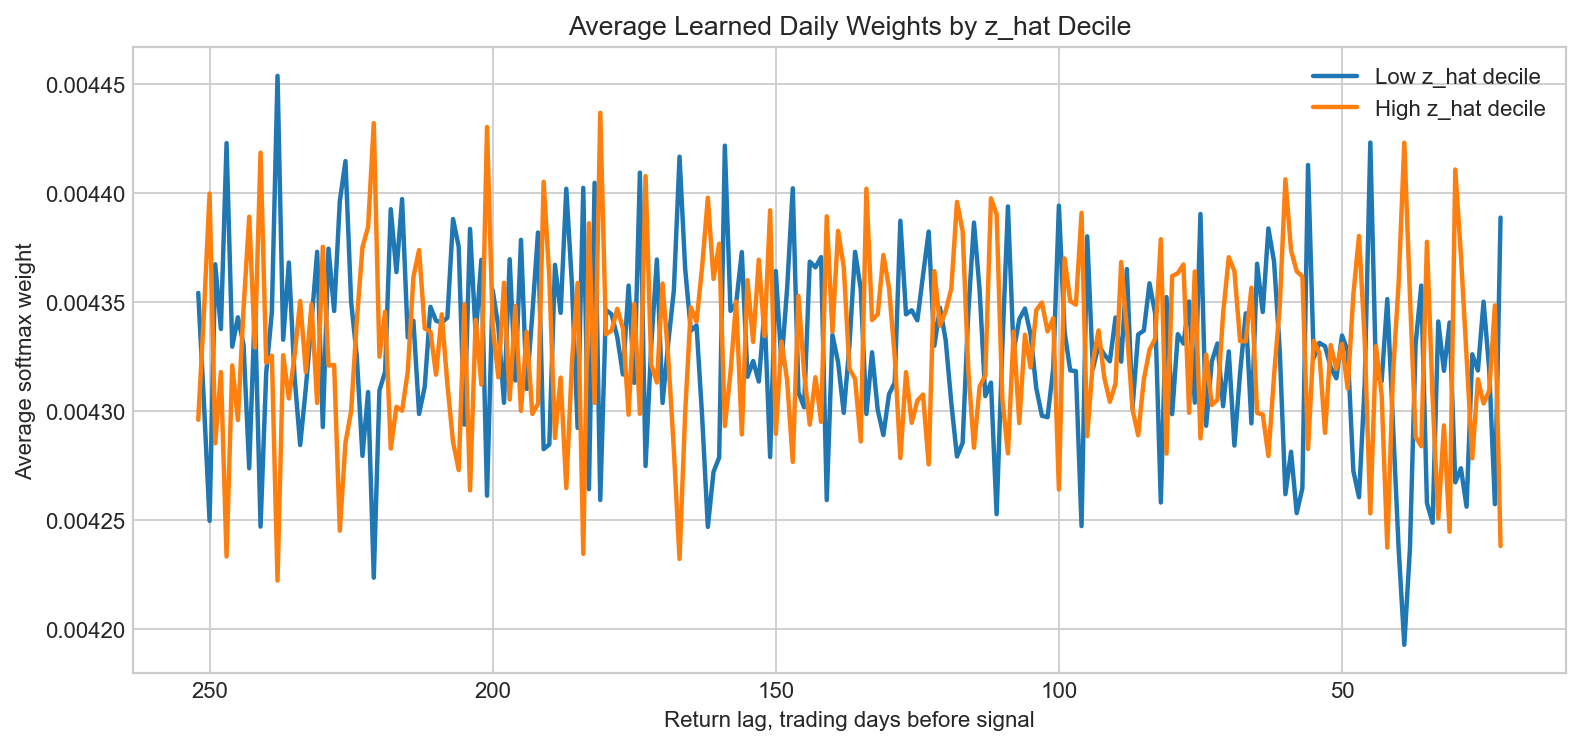

The table this chart was drawn from, first rows:
lag, avg_weight_low_z_hat, avg_weight_high_z_hat
252, 0.004354, 0.004296
251, 0.004304, 0.004345
250, 0.00425, 0.0044
249, 0.004367, 0.004285
248, 0.004338, 0.004318
247, 0.004423, 0.004233
246, 0.00433, 0.004321
245, 0.004343, 0.004296
244, 0.00433, 0.004347
243, 0.004274, 0.004389
242, 0.004348, 0.004329
241, 0.004247, 0.004419
240, 0.004317, 0.004322
239, 0.004345, 0.004325
238, 0.004454, 0.004222
237, 0.004333, 0.004326
236, 0.004368, 0.004306
235, 0.004316, 0.004325
234, 0.004284, 0.004351
233, 0.004311, 0.004318
232, 0.004341, 0.004349
231, 0.004373, 0.004304
230, 0.004293, 0.004375
229, 0.004375, 0.004321
228, 0.004346, 0.004321
227, 0.004396, 0.004245
226, 0.004415, 0.004286
225, 0.00435, 0.0043
224, 0.004325, 0.004341
223, 0.004279, 0.004375
222, 0.004309, 0.004385
221, 0.004223, 0.004432
220, 0.004309, 0.004325
219, 0.004318, 0.004346
218, 0.004393, 0.004283
217, 0.004364, 0.004302
216, 0.004397, 0.0043
215, 0.004334, 0.004318
214, 0.004341, 0.004362
213, 0.004299, 0.004374
212, 0.004311, 0.004338
211, 0.004348, 0.004336
210, 0.004341, 0.004317
209, 0.004341, 0.004344
208, 0.004343, 0.004312
207, 0.004388, 0.004286
206, 0.004375, 0.004273
205, 0.004294, 0.004349
204, 0.004384, 0.004264
203, 0.004335, 0.004342
202, 0.004369, 0.004312
201, 0.004261, 0.00443
200, 0.004356, 0.004339
199, 0.004339, 0.004315
198, 0.004304, 0.004359
197, 0.00437, 0.004305
196, 0.004314, 0.004348
195, 0.004379, 0.0043
194, 0.00431, 0.004336
193, 0.004344, 0.004299
... 171 more rows
